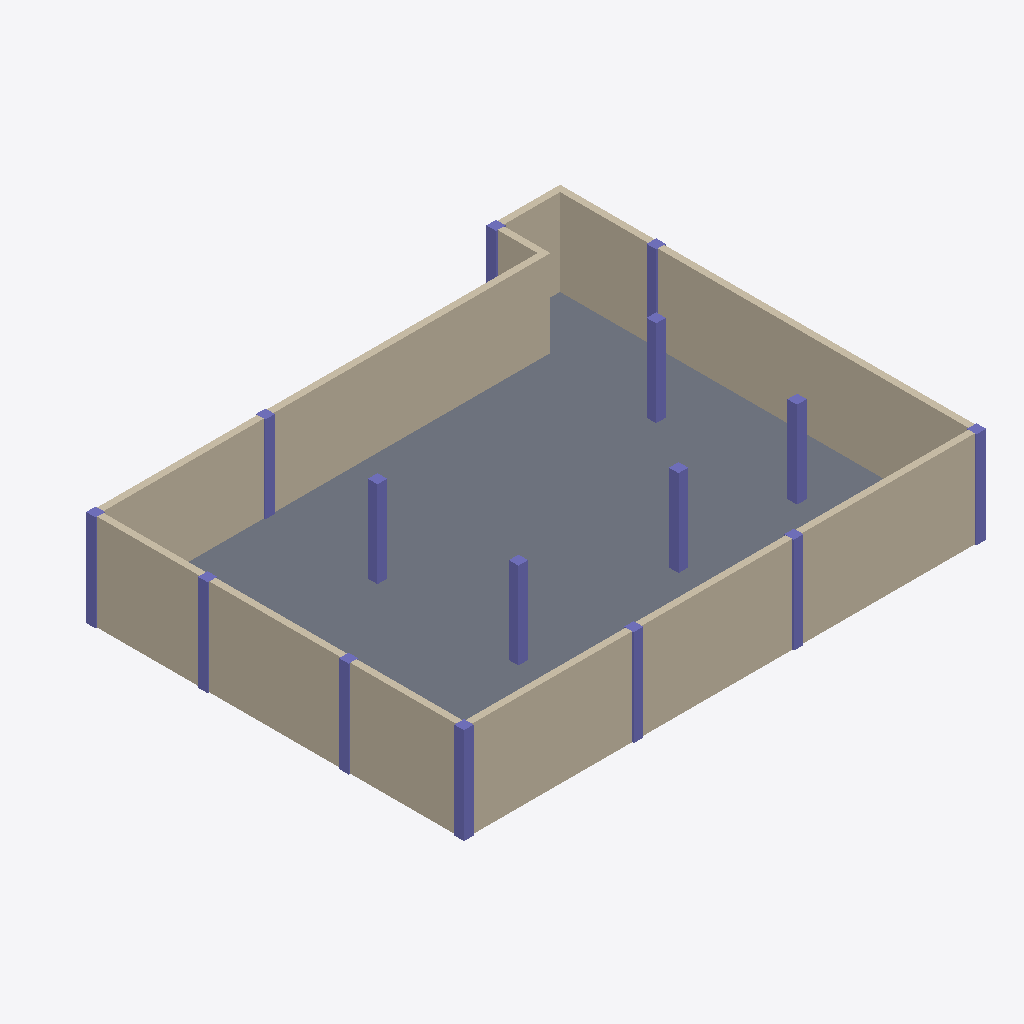
Isometric view of an IFC building model (IFC-SPF (STEP), schema IFC4, length unit millimetre), seen from the south-west, elements coloured by IFC class: 15 columns (violet), 6 walls (beige), 1 slab (grey).
Extent 16.3 m × 13.3 m × 3.0 m (x, y, z). Storeys (1): Level 1 at 0.00 m. Elements (22): 15 IfcColumn, 6 IfcWallStandardCase, 1 IfcSlab.

HEADER;
FILE_DESCRIPTION(('ViewDefinition [DesignTransferView]'),'2;1');
FILE_NAME('项目编号','2019-08-02T10:42:44',(''),(''),'The EXPRESS Data Manager Version 5.02.0100.07 : 28 Aug 2013','20150220_1215(x64) - Exporter 16.3.0.0 - Alternate UI 16.3.0.0','');
FILE_SCHEMA(('IFC4'));
ENDSEC;
DATA;
#103=IFCPROJECT('0vbb6a4ojFlPtyiIc1cbAd',#42,'项目编号',$,$,'项目名称','项目状态',(#95),#90);
#878=IFCSITE('0vbb6a4ojFlPtyiIc1cbAb',#42,'Default',$,'',#877,$,$,.ELEMENT.,$,$,$,$,$);
#118=IFCBUILDING('0vbb6a4ojFlPtyiIc1cbAc',#42,'',$,$,#33,$,'',.ELEMENT.,$,$,$);
#131=IFCBUILDINGSTOREY('0vbb6a4ojFlPtyiIb_OMJt',#42,'Level 1',$,$,#129,$,'Level 1',.ELEMENT.,0.0);
#847=IFCSLAB('0CdEz72vr99g_Qs$wbFkyC',#42,'楼板:常规 - 300mm:313811',$,'楼板:常规 - 300mm',#813,#844,'313811',.FLOOR.);
#187=IFCWALLSTANDARDCASE('0CdEz72vr99g_Qs$wbFkzp',#42,'基本墙:常规 - 200mm:313772',$,'基本墙:常规 - 200mm:398',#148,#181,'313772',.NOTDEFINED.);
#676=IFCWALLSTANDARDCASE('0CdEz72vr99g_Qs$wbFkyK',#42,'基本墙:常规 - 200mm:313803',$,'基本墙:常规 - 200mm:398',#654,#672,'313803',.NOTDEFINED.);
#641=IFCWALLSTANDARDCASE('0CdEz72vr99g_Qs$wbFkyL',#42,'基本墙:常规 - 200mm:313802',$,'基本墙:常规 - 200mm:398',#619,#637,'313802',.NOTDEFINED.);
#781=IFCWALLSTANDARDCASE('0CdEz72vr99g_Qs$wbFkyH',#42,'基本墙:常规 - 200mm:313806',$,'基本墙:常规 - 200mm:398',#759,#777,'313806',.NOTDEFINED.);
#746=IFCWALLSTANDARDCASE('0CdEz72vr99g_Qs$wbFkyI',#42,'基本墙:常规 - 200mm:313805',$,'基本墙:常规 - 200mm:398',#724,#742,'313805',.NOTDEFINED.);
#455=IFCCOLUMN('0CdEz72vr99g_Qs$wbFkzd',#42,'钢管混凝土柱-矩形:标准:313784',$,'标准',#454,#450,'313784',.COLUMN.);
#400=IFCCOLUMN('0CdEz72vr99g_Qs$wbFkzj',#42,'钢管混凝土柱-矩形:标准:313778',$,'标准',#399,#393,'313778',.COLUMN.);
#438=IFCCOLUMN('0CdEz72vr99g_Qs$wbFkzf',#42,'钢管混凝土柱-矩形:标准:313782',$,'标准',#437,#431,'313782',.COLUMN.);
#381=IFCCOLUMN('0CdEz72vr99g_Qs$wbFkzl',#42,'钢管混凝土柱-矩形:标准:313776',$,'标准',#380,#374,'313776',.COLUMN.);
#354=IFCCOLUMN('0CdEz72vr99g_Qs$wbFkzn',#42,'钢管混凝土柱-矩形:标准:313774',$,'标准',#353,#347,'313774',.COLUMN.);
#419=IFCCOLUMN('0CdEz72vr99g_Qs$wbFkzh',#42,'钢管混凝土柱-矩形:标准:313780',$,'标准',#418,#412,'313780',.COLUMN.);
#531=IFCCOLUMN('0CdEz72vr99g_Qs$wbFkyV',#42,'钢管混凝土柱-矩形:标准:313792',$,'标准',#530,#524,'313792',.COLUMN.);
#474=IFCCOLUMN('0CdEz72vr99g_Qs$wbFkzb',#42,'钢管混凝土柱-矩形:标准:313786',$,'标准',#473,#467,'313786',.COLUMN.);
#607=IFCCOLUMN('0CdEz72vr99g_Qs$wbFkyN',#42,'钢管混凝土柱-矩形:标准:313800',$,'标准',#606,#600,'313800',.COLUMN.);
#801=IFCCOLUMN('0CdEz72vr99g_Qs$wbFkyG',#42,'钢管混凝土柱-矩形:标准:313807',$,'标准',#800,#794,'313807',.COLUMN.);
#512=IFCCOLUMN('0CdEz72vr99g_Qs$wbFkzX',#42,'钢管混凝土柱-矩形:标准:313790',$,'标准',#511,#505,'313790',.COLUMN.);
#550=IFCCOLUMN('0CdEz72vr99g_Qs$wbFkyT',#42,'钢管混凝土柱-矩形:标准:313794',$,'标准',#549,#543,'313794',.COLUMN.);
#569=IFCCOLUMN('0CdEz72vr99g_Qs$wbFkyR',#42,'钢管混凝土柱-矩形:标准:313796',$,'标准',#568,#562,'313796',.COLUMN.);
#711=IFCWALLSTANDARDCASE('0CdEz72vr99g_Qs$wbFkyJ',#42,'基本墙:常规 - 200mm:313804',$,'基本墙:常规 - 200mm:398',#689,#707,'313804',.NOTDEFINED.);
#493=IFCCOLUMN('0CdEz72vr99g_Qs$wbFkzZ',#42,'钢管混凝土柱-矩形:标准:313788',$,'标准',#492,#486,'313788',.COLUMN.);
#588=IFCCOLUMN('0CdEz72vr99g_Qs$wbFkyP',#42,'钢管混凝土柱-矩形:标准:313798',$,'标准',#587,#581,'313798',.COLUMN.);
ENDSEC;